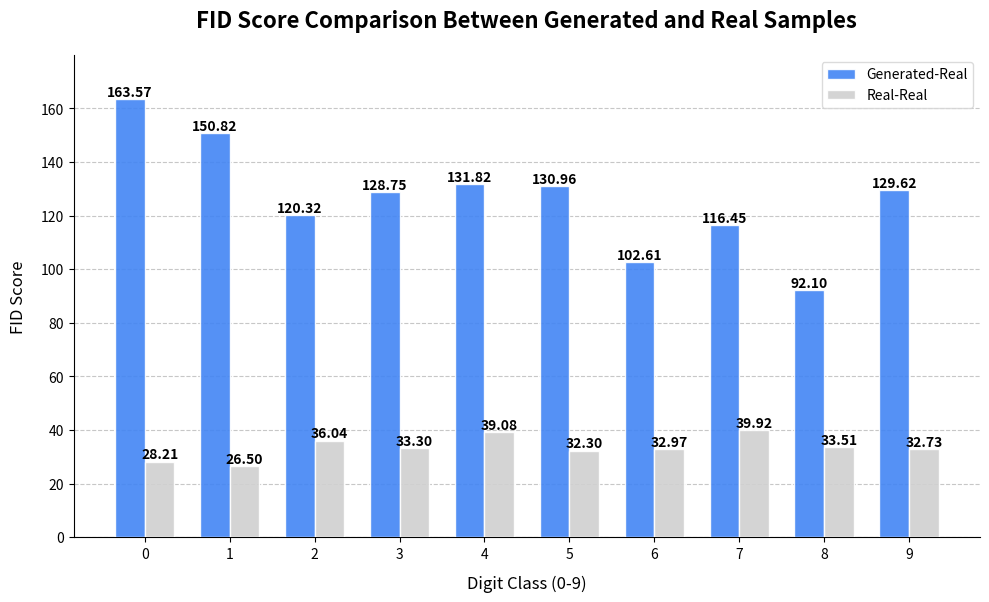

Python code for this plot:
import numpy as np
import matplotlib.pyplot as plt

plt.rcParams['axes.unicode_minus'] = False

labels = [0, 1, 2, 3, 4, 5, 6, 7, 8, 9]
fid_gen_real = [163.5690023018815,150.82359385292958,120.31659805863664,128.74636038842291,131.8199217680865,
                 130.9562419334468,102.60953183537428,116.45306521201218,92.10021357845605,129.61792859324575]
fid_real_real = [28.206246510788674,26.49741858198425,36.03752621390305,33.29976242766463,39.07646536065127,
                 32.29706532681135,32.96777021711142,39.92356706555438,33.51464268816713,32.73234156371501]

index = np.arange(len(labels))
bar_width = 0.35
opacity = 0.9

fig, ax = plt.subplots(figsize=(10, 6))

color_gen = '#4285F4'  # 蓝色
color_real = '#D0D0D0'  # 浅灰色（更易区分黑色标签）

bars_gen = ax.bar(index, fid_gen_real, bar_width,
                  alpha=opacity,
                  color=color_gen,
                  edgecolor='white',
                  label='Generated-Real',
                  zorder=3)

bars_real = ax.bar(index + bar_width, fid_real_real, bar_width,
                   alpha=opacity,
                   color=color_real,
                   edgecolor='white',
                   label='Real-Real',
                   zorder=3)

# 添加黑色数据标签（适配浅色柱体）
def add_labels(bars):
    for bar in bars:
        height = bar.get_height()
        ax.text(bar.get_x() + bar.get_width()/2., height,
                f'{height:.2f}',
                ha='center', va='bottom',
                fontsize=10,
                color='black',  # 黑色标签
                fontweight='bold')

add_labels(bars_gen)
add_labels(bars_real)

# **关键修改：Y轴从0开始**
ax.set_ylim(bottom=0)  # 设置Y轴下限为0
# 自动计算上限并预留10%空间
ymax = max(fid_gen_real + fid_real_real) * 1.1
ax.set_ylim(0, ymax)

ax.set_title('FID Score Comparison Between Generated and Real Samples',
             fontsize=16,
             fontweight='bold',
             pad=20)

ax.set_xlabel('Digit Class (0-9)',
              fontsize=12,
              labelpad=10)

ax.set_ylabel('FID Score',
              fontsize=12,
              labelpad=10)

ax.set_xticks(index + bar_width/2)
ax.set_xticklabels(labels, fontsize=10)

ax.yaxis.grid(True, linestyle='--', alpha=0.7, zorder=0)
ax.set_axisbelow(True)

ax.legend(loc='upper right',
          frameon=True,
          facecolor='white',
          edgecolor='lightgray',
          fontsize=10,
          ncol=1)

ax.spines['top'].set_visible(False)
ax.spines['right'].set_visible(False)

plt.tight_layout()
plt.subplots_adjust(top=0.92)

plt.show()